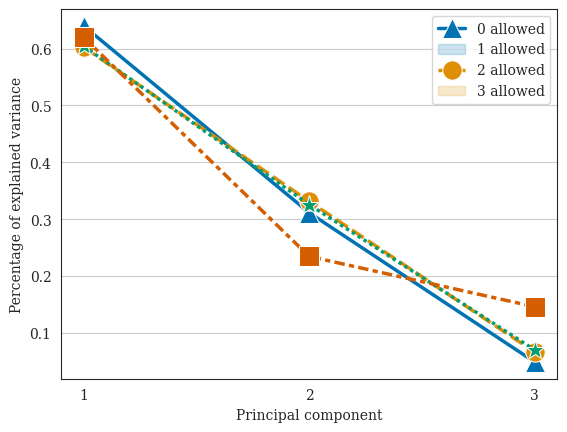

This chart was generated by the following Python code:
import matplotlib.pyplot as plt
import seaborn as sns; sns.set_style('white')
import pandas as pd

sns.set_style({'font.family' : 'serif'})


data_0_loadings = [0.22882388 ,0.11129247 ,0.01740337]
data_0_explaind = [0.6400315  ,0.31129043 ,0.04867806]

data_1_loadings = [0.18802306 ,0.10338041 ,0.02063583]
data_1_explaind = [0.60256211 ,0.33130573 ,0.06613215]

data_2_loadings = [0.17843857 ,0.09616163 ,0.02065378]
data_2_explaind = [0.60435619 ,0.32569122 ,0.06995259]

data_3_loadings = [0.11036392 ,0.04173463 ,0.02596319]
data_3_explaind = [0.61980703 ,0.23438291 ,0.14581006]

loadings = pd.DataFrame(
        [data_0_loadings,data_1_loadings,data_2_loadings,data_3_loadings],
        columns=['PC1','PC2','PC3']
        )

explaind = pd.DataFrame(
        [data_0_explaind, data_1_explaind, data_2_explaind, data_3_explaind],
        columns=[1,2,3]
        )

sns.set_palette('colorblind')
ax = sns.lineplot(data=explaind.transpose(),
        lw=2.5,
        ms=14,
        markers=['^','o','*','s']
        )
ax.legend(labels=['0 allowed','1 allowed','2 allowed', '3 allowed'])
ax.set(xticks=[1,2,3])
ax.yaxis.grid(True)
plt.ylabel('Percentage of explained variance')
plt.xlabel('Principal component')
plt.show()


#loadings.index = ['0 allowed','1 allowed','2 allowed','3 allowed']
#
#data = []
#for i in loadings.index:
#    for pc in loadings.columns:
#        data.append({ 
#            'x' : pc,
#            'y' : loadings.at[i, pc],
#            'Imputation treatment' : i
#        })
#        print(loadings.at[i, pc])
#
#data = pd.DataFrame(data)
#ax = sns.catplot(data=data, x='x', y='y', hue='Imputation treatment', kind='bar')
#plt.xlabel('Principal component')
#plt.ylabel('Loading')
#plt.show()
